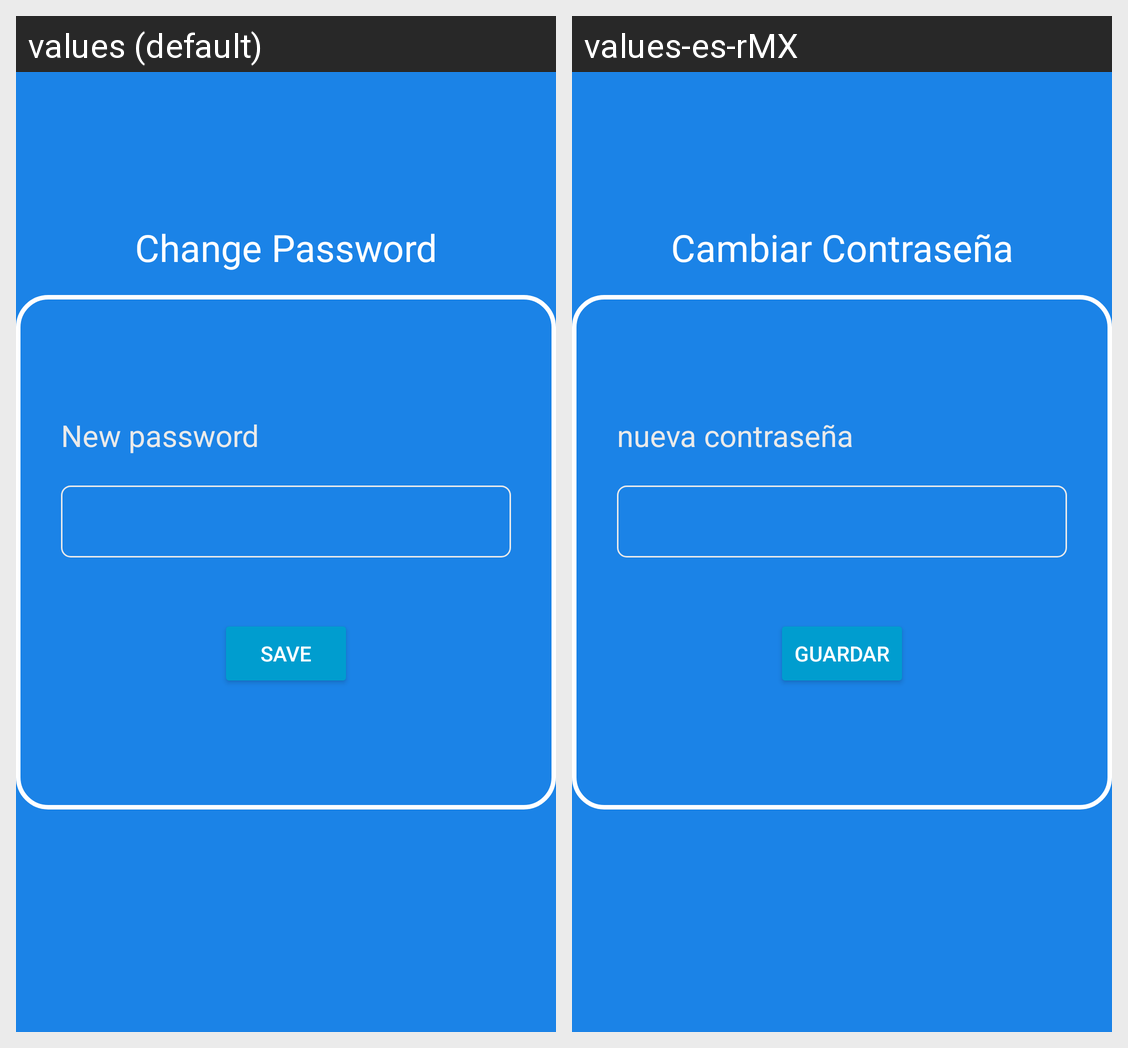

Here is an Android app screen in its default locale and in the app's own translations. Write out the translated-string differences for the strings that appear on this screen.
Android screen res/layout/fragment_change_password.xml rendered under 2 locales, left to right: values (default), values-es-rMX. Device: Nexus 5 (rendered at 1080×1920; each locale shown at half size, 540×960, under a caption strip naming it); theme Theme.Hiring.
Strings drawn on this screen, with the default value and each locale's value (text and hints the layout hard-codes, and strings that could not be matched under every locale, appear in the picture but are not listed):

title_change_password
  values: Change Password
  values-es-rMX: Cambiar Contraseña

tv_newPassword
  values: New password
  values-es-rMX: nueva contraseña

btn_save
  values: Save
  values-es-rMX: Guardar
